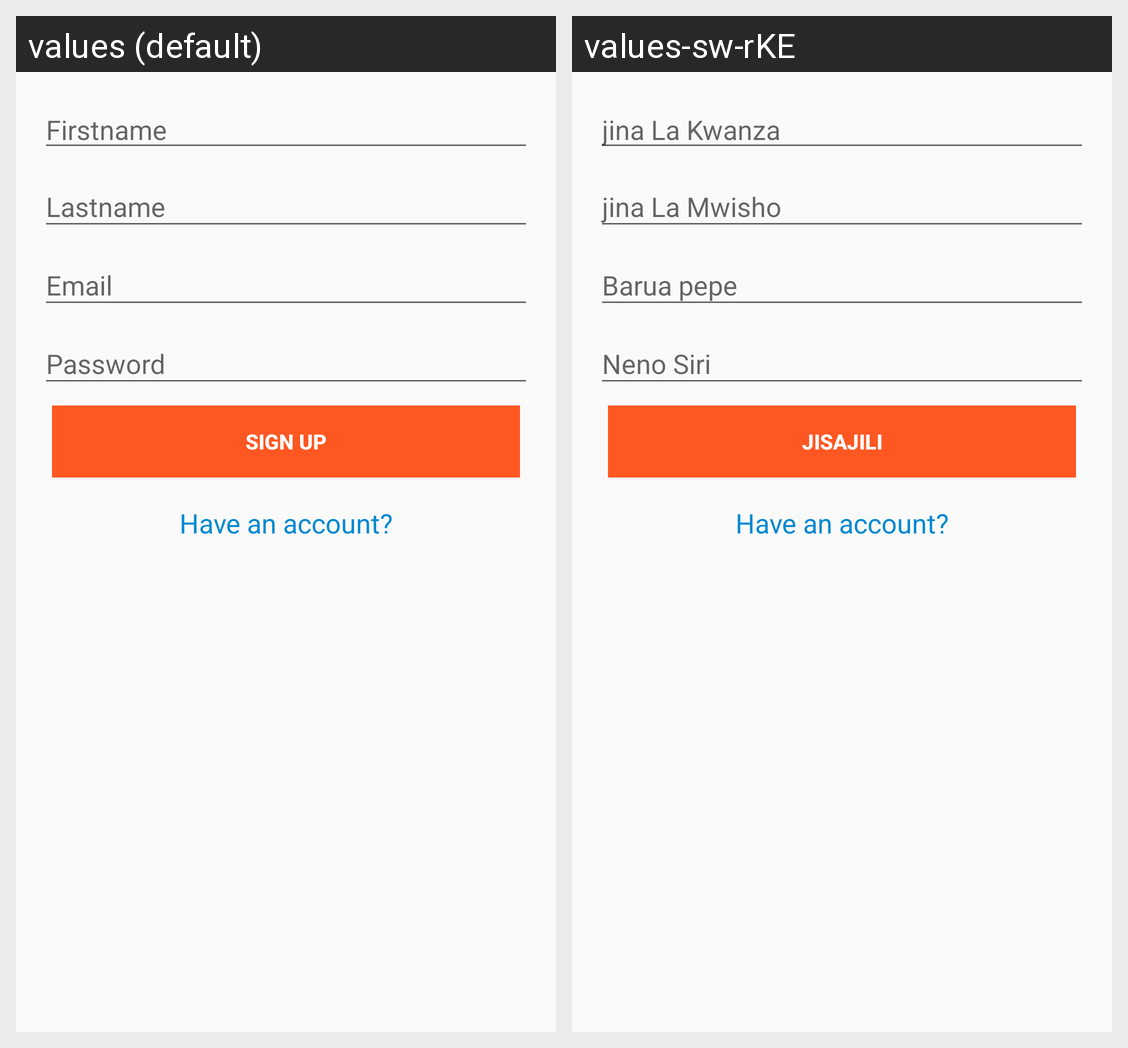

Locale-by-locale string values for the Android screen shown in this grid:
Android screen res/layout/activity_sign_up.xml rendered under 2 locales, left to right: values (default), values-sw-rKE. Device: Nexus 5 (rendered at 1080×1920; each locale shown at half size, 540×960, under a caption strip naming it); theme AppTheme.
Strings drawn on this screen, with the default value and each locale's value (text and hints the layout hard-codes, and strings that could not be matched under every locale, appear in the picture but are not listed):

prompt_firstname
  values: Firstname
  values-sw-rKE: jina La Kwanza

action_sign_up_short
  values: Sign up
  values-sw-rKE: Jisajili

action_sign_up
  values: Sign up
  values-sw-rKE: Jisajili
